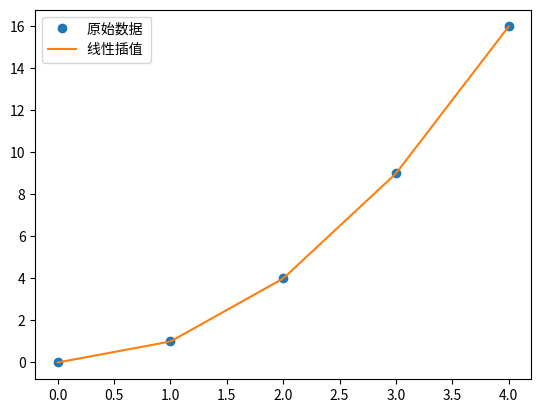

Write the Python code that produced this figure.
# -*- coding: utf-8 -*-
# @Time : 2025/1/1 16:54
# @Author : nanji
# @Site : 
# @File : testAxis.py
# @Software: PyCharm 
# @Comment :https://blog.csdn.net/weixin_44012667/article/details/144330599

import numpy as np
import scipy.interpolate
import matplotlib.pyplot as plt

# 离散的已知数据点
x = np.array([0, 1, 2, 3, 4])
y = np.array([0, 1, 4, 9, 16])

f = scipy.interpolate.interp1d(x, y, kind='linear')
y_new = f(2.5)
print('插值结果:', y_new)
xnew = np.linspace(0, 4, 100)
ynew = f(xnew)
plt.plot(x, y, 'o', label='原始数据 ')
plt.plot(xnew, ynew, '-', label='线性插值 ')
plt.legend()
plt.show()
